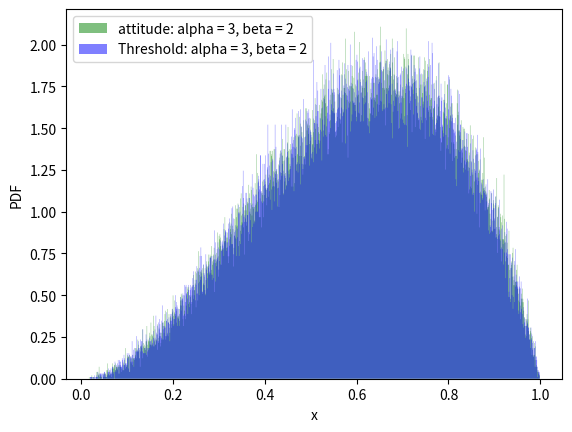

Write the Python code that produced this figure.
"""Generate plot of beta distribution
A module that generates a plot of beta distribution according to input data. Useful for visualising
the intial conditions used in the mode for attitudes and thresholds.

[redacted]

Created: 10/10/2022
"""

#imports
import matplotlib.pyplot as plt
import numpy as np
from typing import Union

#constants
alpha_attitude = 3
beta_attitude = 2

alpha_threshold = 3
beta_threshold = 2

bin_num = 1000
num_counts = 100000

#modules
def plot_beta(
    alpha_attitude: Union[int, float], beta_attitude: Union[int, float], alpha_threshold: Union[int, float], beta_threshold: Union[int, float], bin_num: Union[int, float], num_counts: Union[int, float]
) -> None:

    fig, ax = plt.subplots()

    ax.hist(
        np.random.beta(alpha_attitude, beta_attitude, num_counts),
        bin_num,
        density=True,
        facecolor="g",
        alpha=0.5,
        histtype="stepfilled",
        label="attitude: alpha = "
        + str(alpha_attitude)
        + ", beta = "
        + str(beta_attitude),
    )
    ax.hist(
        np.random.beta(alpha_threshold, beta_threshold, num_counts),
        bin_num,
        density=True,
        facecolor="b",
        alpha=0.5,
        histtype="stepfilled",
        label="Threshold: alpha = "
        + str(alpha_threshold)
        + ", beta = "
        + str(beta_threshold),
    )
    ax.set_xlabel(r"x")
    ax.set_ylabel(r"PDF")
    ax.legend()

if __name__ == "__main__":
    plot_beta(
        alpha_attitude, beta_attitude, alpha_threshold, beta_threshold, bin_num, num_counts
    )
    
    plt.show()